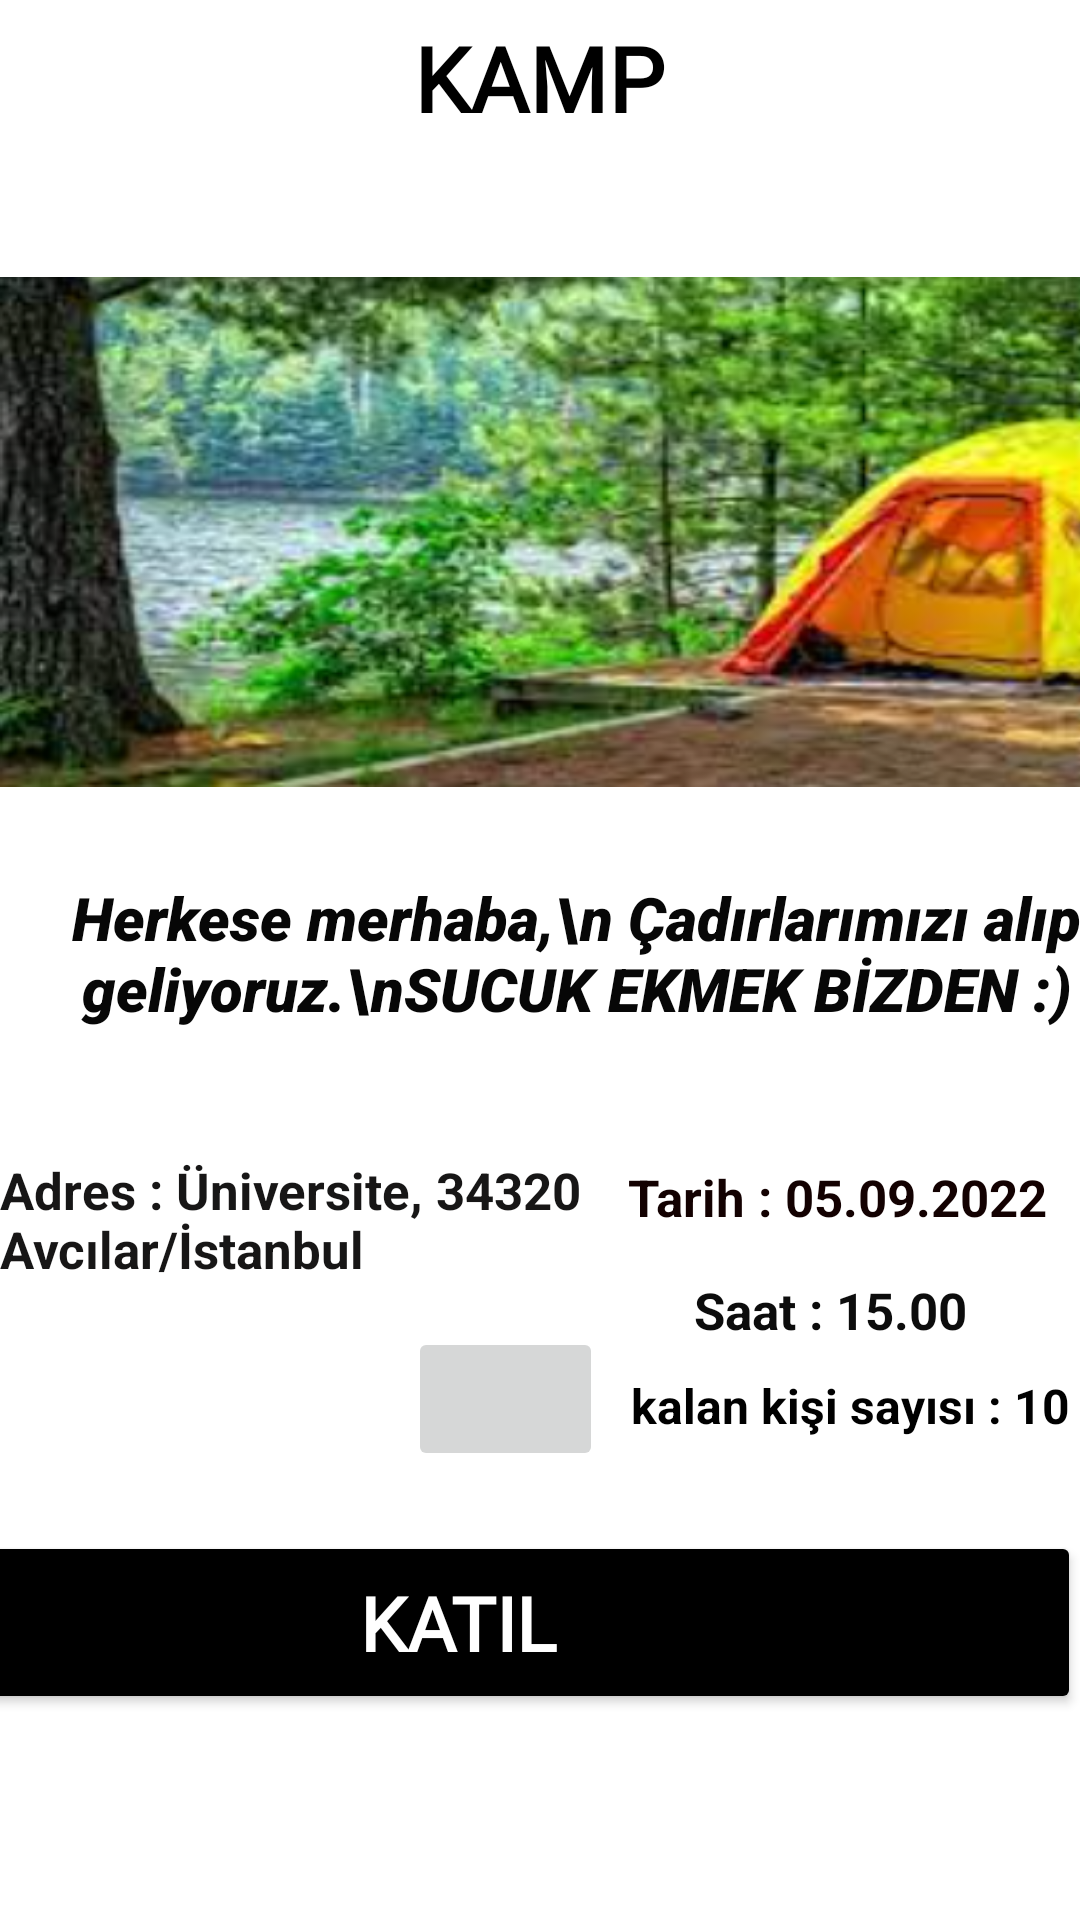

This screen was rendered from an Android layout file. Write that file and the resources it references.
<!-- AndroidManifest.xml: application theme Theme.Hermosa -->
<!-- res/layout/activity_kamp.xml -->
<?xml version="1.0" encoding="utf-8"?>
<androidx.constraintlayout.widget.ConstraintLayout xmlns:android="http://schemas.android.com/apk/res/android"
    xmlns:app="http://schemas.android.com/apk/res-auto"
    xmlns:tools="http://schemas.android.com/tools"
    android:layout_width="match_parent"
    android:layout_height="match_parent"
    tools:context=".parti">

    <TextView
        android:id="@+id/txtKalanhak"
        android:layout_width="wrap_content"
        android:layout_height="wrap_content"
        android:text="kalan kişi sayısı : 10"
        android:textColor="#000000"
        android:textSize="16sp"
        android:textStyle="bold"
        app:layout_constraintBottom_toTopOf="@+id/btnkat"
        app:layout_constraintEnd_toEndOf="parent"
        app:layout_constraintHorizontal_bias="0.569"
        app:layout_constraintStart_toEndOf="@+id/txtyer"
        app:layout_constraintTop_toTopOf="@+id/txtsaat"
        app:layout_constraintVertical_bias="0.51" />

    <TextView
        android:id="@+id/txtbilgi"
        android:layout_width="384dp"
        android:layout_height="95dp"
        android:layout_marginEnd="20dp"
        android:layout_marginBottom="20dp"
        android:fontFamily="sans-serif-black"
        android:gravity="center"
        android:text="Herkese merhaba,\n Çadırlarımızı alıp geliyoruz.\nSUCUK EKMEK BİZDEN :)"
        android:textColor="#070707"
        android:textSize="20sp"
        android:textStyle="bold|italic"
        app:layout_constraintBottom_toTopOf="@+id/txtyer"
        app:layout_constraintEnd_toEndOf="parent"
        app:layout_constraintHorizontal_bias="0.0"
        app:layout_constraintStart_toStartOf="parent" />

    <TextView
        android:id="@+id/txtyer"
        android:layout_width="206dp"
        android:layout_height="105dp"
        android:layout_marginBottom="20dp"
        android:text="Adres : Üniversite, 34320 Avcılar/İstanbul"
        android:textColor="#171616"
        android:textSize="17sp"
        android:textStyle="bold"
        app:layout_constraintBottom_toTopOf="@+id/btnkat"
        app:layout_constraintEnd_toEndOf="@+id/txttarih"
        app:layout_constraintHorizontal_bias="0.0"

        app:layout_constraintStart_toStartOf="@+id/txtbilgi" />

    <ImageButton
        android:id="@+id/btnHarita"
        android:layout_width="65dp"
        android:layout_height="48dp"
        android:layout_marginStart="136dp"
        android:layout_marginBottom="20dp"
        android:scaleType="fitCenter"
        app:layout_constraintBottom_toTopOf="@+id/btnkat"
        app:layout_constraintStart_toStartOf="parent"
        app:srcCompat="@drawable/harita"
        tools:ignore="SpeakableTextPresentCheck" />

    <Button
        android:id="@+id/btnkat"
        android:layout_width="415dp"
        android:layout_height="61dp"
        android:backgroundTint="@color/black"

        android:fontFamily="@font/aclonica"
        android:text="Katıl"
        android:textAlignment="center"
        android:textColor="#FFFFFF"
        android:textSize="25sp"
        android:textStyle="bold"
        app:layout_constraintBottom_toBottomOf="parent"
        app:layout_constraintEnd_toEndOf="parent"
        app:layout_constraintHorizontal_bias="1.0"
        app:layout_constraintStart_toStartOf="parent"
        app:layout_constraintTop_toBottomOf="@+id/textView5"
        app:layout_constraintVertical_bias="0.872" />

    <TextView
        android:id="@+id/textView5"
        android:layout_width="196dp"
        android:layout_height="36dp"
        android:fontFamily="@font/aclonica"
        android:text="KAMP"
        android:textAlignment="center"
        android:textColor="#000000"
        android:textSize="30sp"
        android:textStyle="bold"
        app:layout_constraintBottom_toTopOf="@+id/imageView5"
        app:layout_constraintEnd_toEndOf="parent"
        app:layout_constraintHorizontal_bias="0.497"
        app:layout_constraintStart_toStartOf="parent"
        app:layout_constraintTop_toTopOf="parent"
        app:layout_constraintVertical_bias="0.103" />

    <TextView
        android:id="@+id/txttarih"
        android:layout_width="wrap_content"
        android:layout_height="wrap_content"
        android:text="Tarih : 05.09.2022"
        android:textColor="#130101"
        android:textColorHint="#A50A0A"
        android:textSize="17sp"
        android:textStyle="bold"
        app:layout_constraintBottom_toTopOf="@+id/txtsaat"
        app:layout_constraintEnd_toEndOf="parent"
        app:layout_constraintHorizontal_bias="0.434"
        app:layout_constraintStart_toEndOf="@+id/btnHarita"
        app:layout_constraintTop_toBottomOf="@+id/txtbilgi"
        app:layout_constraintVertical_bias="0.6" />

    <TextView
        android:id="@+id/txtsaat"
        android:layout_width="wrap_content"
        android:layout_height="wrap_content"
        android:layout_marginTop="60dp"
        android:text="Saat : 15.00"
        android:textColor="#0C0C0C"
        android:textSize="17sp"
        android:textStyle="bold"
        app:layout_constraintEnd_toEndOf="parent"
        app:layout_constraintHorizontal_bias="0.401"
        app:layout_constraintStart_toEndOf="@+id/txtyer"
        app:layout_constraintTop_toBottomOf="@+id/txtbilgi" />

    <ImageView
        android:id="@+id/imageView5"
        android:layout_width="414dp"
        android:layout_height="170dp"
        android:layout_marginBottom="8dp"
        android:scaleType="fitXY"
        android:textAlignment="center"
        app:layout_constraintBottom_toTopOf="@+id/txtbilgi"
        app:layout_constraintStart_toStartOf="parent"
        app:srcCompat="@drawable/kampvideo" />

</androidx.constraintlayout.widget.ConstraintLayout>
<!-- resources referenced by this layout -->
<resources>
  <color name="black">#FF000000</color>
  <!-- drawable kampvideo: png bitmap (drawable, 226046 bytes) -->
  <style name="Theme.Hermosa" parent="Theme.MaterialComponents.DayNight.DarkActionBar">
          
          <item name="colorPrimary">@color/purple_500</item>
          <item name="colorPrimaryVariant">@color/purple_700</item>
          <item name="colorOnPrimary">@color/white</item>
          
          <item name="colorSecondary">@color/teal_200</item>
          <item name="colorSecondaryVariant">@color/teal_700</item>
          <item name="colorOnSecondary">@color/black</item>
          
          <item name="android:statusBarColor" tools:targetApi="l">?attr/colorPrimaryVariant</item>
          
      </style>
  <color name="purple_500">#020202</color>
  <color name="purple_700">#040404</color>
  <color name="white">#FFFFFFFF</color>
  <color name="teal_200">#FF03DAC5</color>
  <color name="teal_700">#FF018786</color>
</resources>
